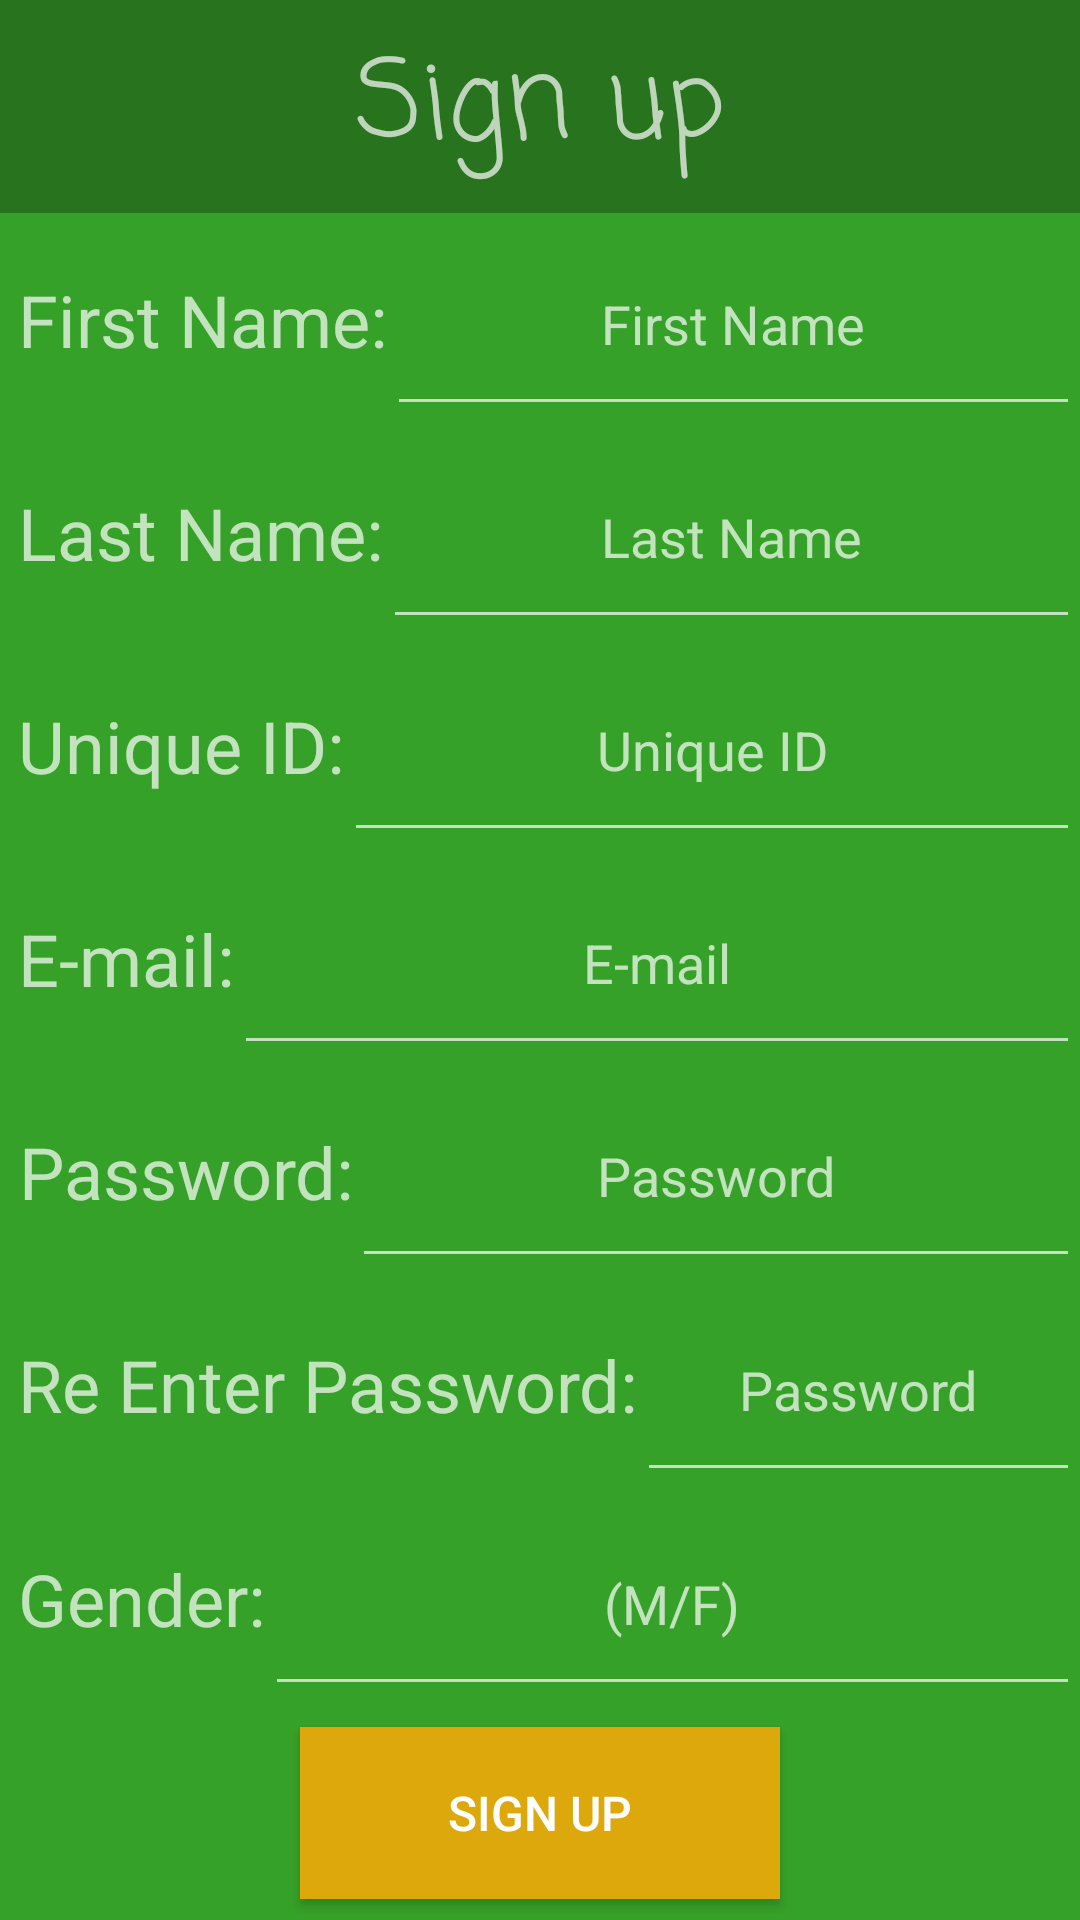

This screen was rendered from an Android layout file. Write that file and the resources it references.
<!-- AndroidManifest.xml: application theme AppTheme -->
<!-- res/layout/activity_signup.xml -->
<?xml version="1.0" encoding="utf-8"?>
<LinearLayout xmlns:android="http://schemas.android.com/apk/res/android"
    xmlns:tools="http://schemas.android.com/tools"
    android:orientation="vertical"
    android:layout_width="match_parent"
    android:layout_height="match_parent">

    <TextView
        android:layout_width="match_parent"
        android:layout_height="0dp"
        android:layout_weight="1"
        android:background="#28731D"
        android:fontFamily="casual"
        android:gravity="center"
        android:text="Sign up"
        android:textSize="36sp" />

    <LinearLayout
        android:layout_width="match_parent"
        android:layout_height="0dp"
        android:layout_weight="8"
        android:background="#36A128"
        android:orientation="vertical">

        <LinearLayout
            android:layout_width="match_parent"
            android:layout_height="0dp"
            android:layout_weight="1"
            android:orientation="horizontal">

            <TextView
                android:layout_width="wrap_content"
                android:layout_height="match_parent"
                android:layout_marginLeft="6dp"
                android:gravity="center"
                android:text="First Name:"
                android:textSize="24sp" />

            <EditText
                android:id="@+id/enter_fn"
                android:imeOptions="actionNext"
                android:layout_width="match_parent"
                android:layout_height="match_parent"
                android:singleLine="true"
                android:fontFamily="arial"
                android:gravity="center"
                android:hint="First Name" />
        </LinearLayout>

        <LinearLayout
            android:layout_width="match_parent"
            android:layout_height="0dp"
            android:layout_weight="1"
            android:orientation="horizontal">

            <TextView
                android:layout_width="wrap_content"
                android:layout_height="match_parent"
                android:layout_marginLeft="6dp"
                android:gravity="center"
                android:text="Last Name:"
                android:textSize="24sp" />

            <EditText
                android:id="@+id/enter_ln"
                android:singleLine="true"
                android:imeOptions="actionNext"
                android:layout_width="match_parent"
                android:layout_height="match_parent"
                android:fontFamily="arial"
                android:gravity="center"
                android:hint="Last Name" />
        </LinearLayout>

        <LinearLayout
            android:layout_width="match_parent"
            android:layout_height="0dp"
            android:layout_weight="1"
            android:orientation="horizontal">

            <TextView
                android:layout_width="wrap_content"
                android:layout_height="match_parent"
                android:layout_marginLeft="6dp"
                android:gravity="center"
                android:text="Unique ID:"
                android:textSize="24sp" />

            <EditText
                android:id="@+id/enter_id"
                android:imeOptions="actionNext"
                android:layout_width="match_parent"
                android:layout_height="match_parent"
                android:fontFamily="arial"
                android:gravity="center"
                android:singleLine="true"
                android:hint="Unique ID" />
        </LinearLayout>

        <LinearLayout
            android:layout_width="match_parent"
            android:layout_height="0dp"
            android:layout_weight="1"
            android:orientation="horizontal">

            <TextView
                android:layout_width="wrap_content"
                android:layout_height="match_parent"
                android:layout_marginLeft="6dp"
                android:gravity="center"
                android:text="E-mail:"
                android:textSize="24sp" />

            <EditText
                android:id="@+id/SignUpEmail"
                android:imeOptions="actionNext"
                android:layout_width="match_parent"
                android:layout_height="match_parent"
                android:fontFamily="arial"
                android:gravity="center"
                android:singleLine="true"
                android:hint="E-mail" />
        </LinearLayout>

        <LinearLayout
            android:layout_width="match_parent"
            android:layout_height="0dp"
            android:layout_weight="1"
            android:orientation="horizontal">

            <TextView
                android:layout_width="wrap_content"
                android:layout_height="match_parent"
                android:layout_marginLeft="6dp"
                android:gravity="center"
                android:text="Password:"
                android:textSize="24sp" />

            <EditText
                android:id="@+id/enter_pass"
                android:layout_width="match_parent"
                android:layout_height="match_parent"
                android:fontFamily="arial"
                android:gravity="center"
                android:hint="Password"
                android:inputType="textPassword"/>
        </LinearLayout>

        <LinearLayout
            android:layout_width="match_parent"
            android:layout_height="0dp"
            android:layout_weight="1"
            android:orientation="horizontal">

            <TextView
                android:layout_width="wrap_content"
                android:layout_height="match_parent"
                android:layout_marginLeft="6dp"
                android:gravity="center"
                android:text="Re Enter Password:"
                android:textSize="24sp" />

            <EditText
                android:id="@+id/reEnter_pass"
                android:layout_width="match_parent"
                android:layout_height="match_parent"
                android:fontFamily="arial"
                android:gravity="center"
                android:hint="Password"
                android:inputType="textPassword"/>
        </LinearLayout>

        <LinearLayout
            android:layout_width="match_parent"
            android:layout_height="0dp"
            android:layout_weight="1"
            android:orientation="horizontal">

            <TextView
                android:layout_width="wrap_content"
                android:layout_height="match_parent"
                android:layout_marginLeft="6dp"
                android:gravity="center"
                android:text="Gender:"
                android:textSize="24sp" />

            <EditText
                android:id="@+id/enter_gender"
                android:imeOptions="actionDone"
                android:layout_width="match_parent"
                android:layout_height="match_parent"
                android:fontFamily="arial"
                android:gravity="center"
                android:singleLine="true"
                android:hint="(M/F)" />
        </LinearLayout>

        <LinearLayout
            android:layout_width="match_parent"
            android:layout_height="0dp"
            android:layout_weight="1"
            android:gravity="center"
            android:orientation="horizontal">

            <Button
                android:id="@+id/signUP_button"
                android:layout_width="match_parent"
                android:layout_height="match_parent"
                android:layout_marginLeft="100dp"
                android:layout_marginRight="100dp"
                android:layout_marginTop="7dp"
                android:layout_marginBottom="7dp"
                android:gravity="center"
                android:textSize="16dp"
                android:background="@color/colorAccent"
                android:text="Sign up"></Button>

        </LinearLayout>

    </LinearLayout>

</LinearLayout>
<!-- resources referenced by this layout -->
<resources>
  <color name="colorAccent">#dca80c</color>
  <style name="AppTheme" parent="Theme.AppCompat.NoActionBar">
          
          <item name="colorPrimary">@color/colorPrimary</item>
          <item name="colorPrimaryDark">@color/colorPrimaryDark</item>
          <item name="colorAccent">@color/colorAccent</item>
      </style>
  <color name="colorPrimary">#3F51B5</color>
  <color name="colorPrimaryDark">#303F9F</color>
</resources>
